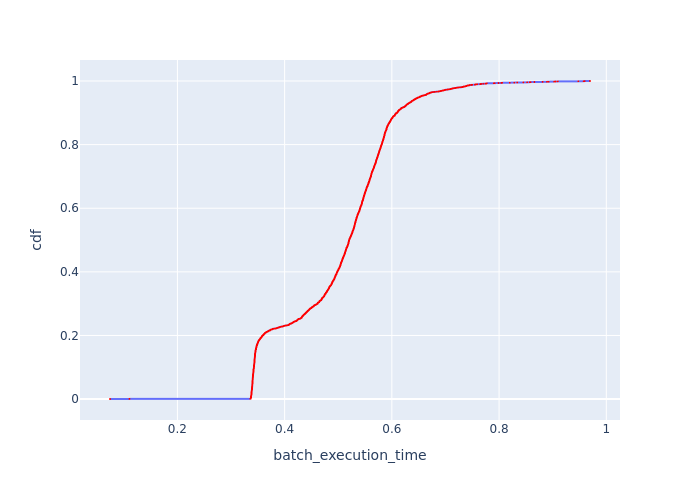

Values plotted in this chart, from the file beside it:
Batch Id, batch_execution_time, cdf
1578, 0.07426, 0.0003171
1, 0.1106, 0.0006341
1945, 0.3362, 0.0009512
1939, 0.3363, 0.001268
2885, 0.3367, 0.001585
2870, 0.3367, 0.001902
2879, 0.3367, 0.002219
1936, 0.3368, 0.002536
2319, 0.3368, 0.002854
2875, 0.3369, 0.003171
2307, 0.3369, 0.003488
2322, 0.337, 0.003805
2341, 0.3371, 0.004122
2310, 0.3372, 0.004439
2867, 0.3372, 0.004756
1926, 0.3372, 0.005073
2881, 0.3372, 0.00539
2890, 0.3372, 0.005707
1928, 0.3372, 0.006024
2887, 0.3373, 0.006341
2897, 0.3373, 0.006658
2894, 0.3373, 0.006975
2325, 0.3373, 0.007292
2878, 0.3374, 0.007609
2304, 0.3374, 0.007926
2330, 0.3375, 0.008244
2888, 0.3375, 0.008561
2328, 0.3375, 0.008878
1927, 0.3376, 0.009195
2857, 0.3376, 0.009512
1942, 0.3376, 0.009829
2898, 0.3376, 0.01015
2799, 0.3376, 0.01046
1938, 0.3376, 0.01078
2893, 0.3376, 0.0111
2872, 0.3377, 0.01141
2327, 0.3377, 0.01173
2373, 0.3378, 0.01205
1701, 0.3378, 0.01237
2882, 0.3378, 0.01268
1679, 0.3378, 0.013
2301, 0.3379, 0.01332
2863, 0.3379, 0.01363
1905, 0.3379, 0.01395
2376, 0.3379, 0.01427
1920, 0.3379, 0.01458
1934, 0.3379, 0.0149
2843, 0.338, 0.01522
1924, 0.3381, 0.01554
1704, 0.3381, 0.01585
2335, 0.3381, 0.01617
2901, 0.3381, 0.01649
2899, 0.3381, 0.0168
1935, 0.3381, 0.01712
2397, 0.3381, 0.01744
2864, 0.3382, 0.01776
2900, 0.3382, 0.01807
2834, 0.3382, 0.01839
2303, 0.3382, 0.01871
1944, 0.3382, 0.01902
... 3,094 more rows
